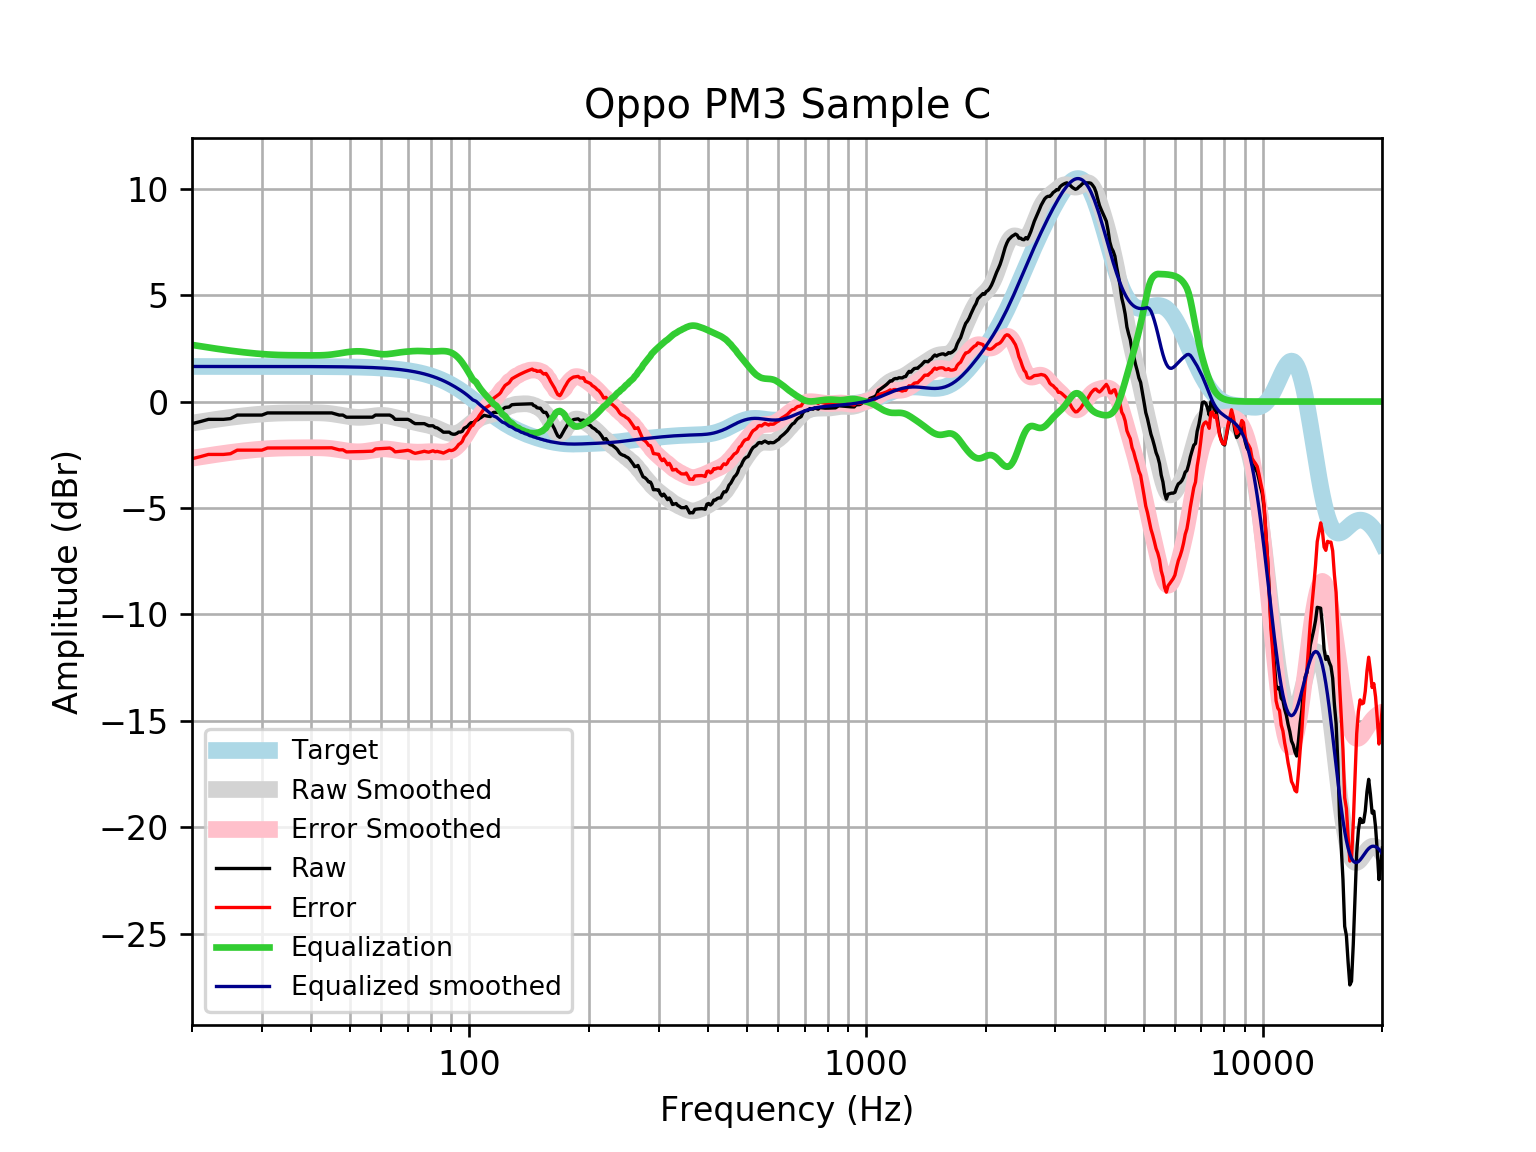

Data behind this chart, as committed beside it:
frequency, raw, error, smoothed, error_smoothed, equalization, equalized_raw, equalized_smoothed, target
20, -1.037, -2.685, -1.013, -2.661, 2.661, 1.624, 1.648, 1.648
21, -0.9396, -2.587, -0.95, -2.598, 2.598, 1.658, 1.648, 1.648
22, -0.8358, -2.484, -0.8915, -2.539, 2.539, 1.704, 1.648, 1.648
23, -0.8358, -2.484, -0.8375, -2.485, 2.485, 1.649, 1.648, 1.648
24, -0.8358, -2.484, -0.788, -2.436, 2.436, 1.6, 1.648, 1.648
25, -0.8026, -2.45, -0.7431, -2.391, 2.391, 1.588, 1.648, 1.648
26, -0.6346, -2.282, -0.7027, -2.35, 2.35, 1.716, 1.648, 1.648
27, -0.6346, -2.282, -0.6668, -2.314, 2.314, 1.68, 1.648, 1.648
28, -0.6346, -2.282, -0.6353, -2.283, 2.283, 1.648, 1.647, 1.647
29, -0.6346, -2.282, -0.6081, -2.255, 2.255, 1.621, 1.647, 1.647
30, -0.6346, -2.282, -0.5853, -2.232, 2.232, 1.598, 1.647, 1.647
31, -0.5341, -2.181, -0.5668, -2.214, 2.214, 1.68, 1.647, 1.647
32, -0.5341, -2.181, -0.5525, -2.199, 2.199, 1.665, 1.647, 1.647
33, -0.5341, -2.181, -0.5422, -2.189, 2.189, 1.655, 1.647, 1.647
34, -0.5341, -2.18, -0.5354, -2.182, 2.182, 1.648, 1.646, 1.646
35, -0.5341, -2.18, -0.5314, -2.177, 2.177, 1.643, 1.646, 1.646
36, -0.5341, -2.18, -0.5293, -2.175, 2.175, 1.641, 1.645, 1.645
37, -0.5341, -2.179, -0.5281, -2.173, 2.173, 1.639, 1.645, 1.645
38, -0.5341, -2.178, -0.5272, -2.172, 2.172, 1.638, 1.644, 1.644
39, -0.5341, -2.178, -0.5263, -2.17, 2.17, 1.636, 1.644, 1.644
40, -0.5341, -2.177, -0.5259, -2.169, 2.169, 1.635, 1.643, 1.643
41, -0.5341, -2.176, -0.5269, -2.169, 2.169, 1.635, 1.642, 1.642
42, -0.5341, -2.175, -0.5309, -2.172, 2.172, 1.638, 1.641, 1.641
43, -0.5341, -2.174, -0.5394, -2.179, 2.179, 1.645, 1.64, 1.64
44, -0.5341, -2.173, -0.5534, -2.192, 2.192, 1.658, 1.639, 1.639
45, -0.5341, -2.171, -0.5733, -2.21, 2.21, 1.676, 1.637, 1.637
46, -0.5847, -2.22, -0.5984, -2.234, 2.234, 1.649, 1.635, 1.635
47, -0.6346, -2.268, -0.6273, -2.261, 2.261, 1.626, 1.634, 1.633
48, -0.6346, -2.266, -0.6575, -2.289, 2.289, 1.654, 1.631, 1.631
49, -0.7352, -2.364, -0.6862, -2.315, 2.315, 1.58, 1.629, 1.629
50, -0.7352, -2.361, -0.711, -2.337, 2.337, 1.602, 1.626, 1.626
51, -0.7352, -2.358, -0.7296, -2.353, 2.353, 1.618, 1.623, 1.623
52, -0.7352, -2.355, -0.7404, -2.36, 2.36, 1.625, 1.62, 1.62
53, -0.7352, -2.351, -0.7428, -2.359, 2.359, 1.624, 1.616, 1.616
54, -0.7352, -2.347, -0.737, -2.349, 2.349, 1.614, 1.612, 1.612
55, -0.7352, -2.342, -0.7241, -2.331, 2.331, 1.596, 1.607, 1.607
56, -0.7352, -2.337, -0.7064, -2.309, 2.309, 1.573, 1.602, 1.602
57, -0.7335, -2.33, -0.6868, -2.283, 2.283, 1.55, 1.596, 1.596
58, -0.6346, -2.225, -0.6686, -2.259, 2.259, 1.624, 1.59, 1.59
59, -0.6346, -2.218, -0.6554, -2.239, 2.239, 1.604, 1.583, 1.583
60, -0.6346, -2.211, -0.65, -2.226, 2.226, 1.591, 1.576, 1.576
61, -0.6346, -2.202, -0.6541, -2.222, 2.222, 1.587, 1.568, 1.568
62, -0.6346, -2.193, -0.6679, -2.227, 2.227, 1.592, 1.559, 1.559
63, -0.6346, -2.184, -0.69, -2.239, 2.239, 1.604, 1.549, 1.549
64, -0.7049, -2.243, -0.7179, -2.256, 2.256, 1.552, 1.538, 1.538
65, -0.8358, -2.363, -0.7489, -2.276, 2.276, 1.44, 1.527, 1.527
66, -0.8358, -2.35, -0.7805, -2.295, 2.295, 1.459, 1.514, 1.514
67, -0.8358, -2.337, -0.8113, -2.312, 2.312, 1.476, 1.501, 1.501
68, -0.8358, -2.322, -0.8407, -2.327, 2.327, 1.491, 1.486, 1.486
69, -0.8358, -2.306, -0.8691, -2.34, 2.34, 1.504, 1.471, 1.471
70, -0.8358, -2.29, -0.8971, -2.351, 2.351, 1.515, 1.454, 1.454
71, -0.8891, -2.325, -0.9249, -2.36, 2.36, 1.471, 1.436, 1.436
72, -0.9734, -2.389, -0.9525, -2.369, 2.369, 1.395, 1.416, 1.416
73, -1.037, -2.432, -0.9792, -2.374, 2.374, 1.337, 1.395, 1.395
74, -1.037, -2.41, -1.004, -2.377, 2.377, 1.34, 1.373, 1.373
75, -1.037, -2.386, -1.027, -2.377, 2.377, 1.34, 1.349, 1.349
76, -1.037, -2.361, -1.049, -2.373, 2.373, 1.336, 1.324, 1.324
77, -1.037, -2.334, -1.069, -2.367, 2.367, 1.33, 1.297, 1.297
78, -1.09, -2.359, -1.091, -2.36, 2.36, 1.27, 1.269, 1.269
79, -1.138, -2.376, -1.116, -2.355, 2.355, 1.217, 1.239, 1.239
... 553 more rows
